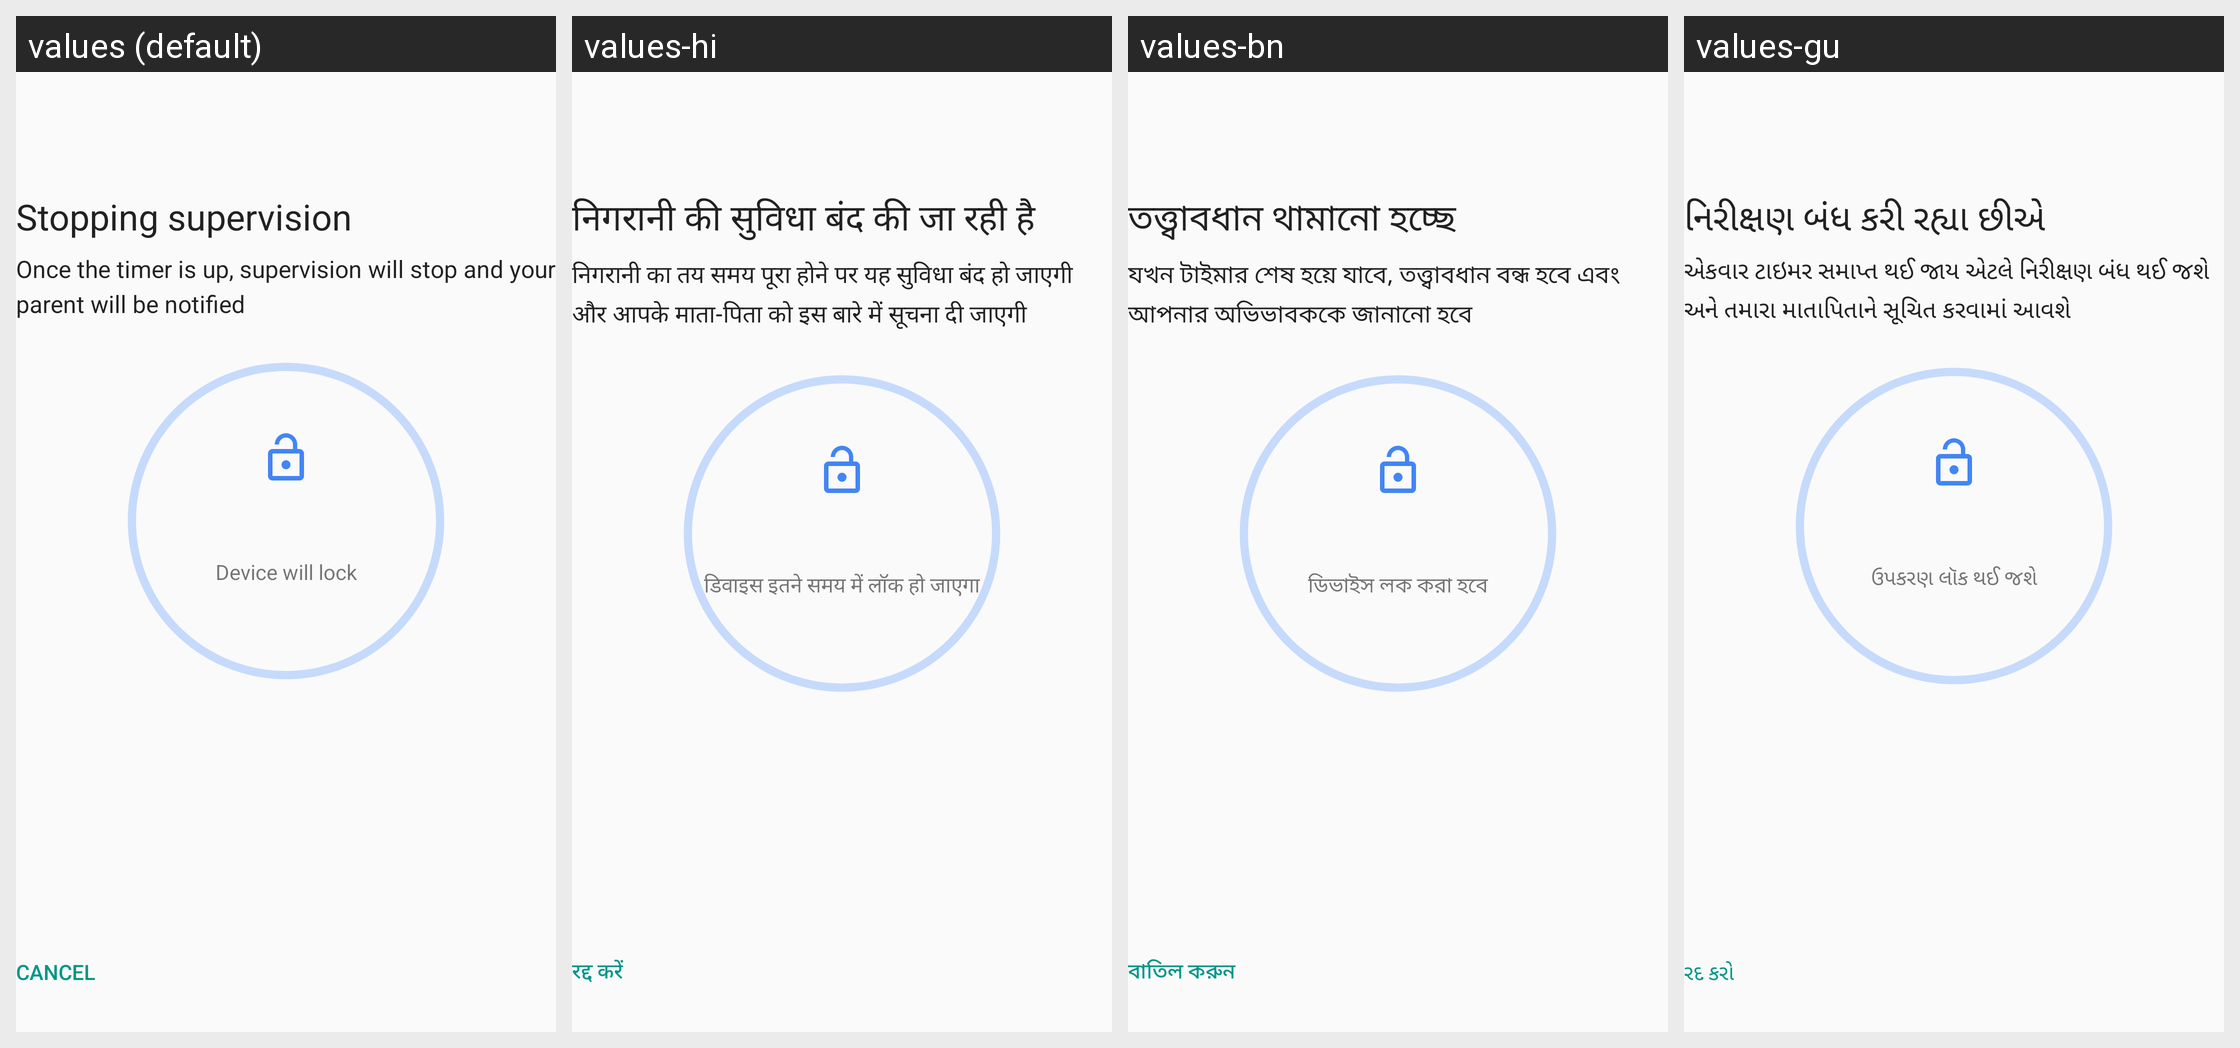

This grid shows one Android layout under several languages. Give, for every string resource on the screen, its name, the default text and each shown locale's text.
Android screen res/layout/member_sv_exit_cooldown.xml rendered under 4 locales, left to right: values (default), values-hi, values-bn, values-gu. Device: Nexus 5 (rendered at 1080×1920; each locale shown at half size, 540×960, under a caption strip naming it); theme Theme.AppCompat.Light.NoActionBar.
Other locales in the repository, not shown: values-af, values-am, values-ar, values-as, values-az, values-be, values-bg, values-bs, values-ca, values-cs, values-da, values-de, values-el, values-en-rGB, values-en-rXC, values-es, values-es-rUS, values-et, values-eu, values-fa, values-fi, values-fr, values-fr-rCA, values-gl, values-hr, values-hu, values-hy, values-in, values-is, values-it, values-iw, values-ja, values-ka, values-kk, values-km, values-kn, values-ko, values-ky, values-lo, values-lt, values-lv, values-mk, values-ml, values-mn, values-mr, values-ms, values-my, values-nb, values-ne, values-nl, values-or, values-pa, values-pl, values-pt, values-pt-rBR, values-pt-rPT, values-ro, values-ru, values-si, values-sk, values-sl, values-sq, values-sr, values-sv, values-sw, values-ta, values-te, values-th, values-tl, values-tr, values-uk, values-ur, values-uz, values-vi, values-zh-rCN, values-zh-rHK, values-zh-rTW, values-zu.
Strings drawn on this screen, with the default value and each locale's value (text and hints the layout hard-codes, and strings that could not be matched under every locale, appear in the picture but are not listed):

member_sv_exit_cooldown_title
  values: Stopping supervision
  values-hi: निगरानी की सुविधा बंद की जा रही है
  values-bn: তত্ত্বাবধান থামানো হচ্ছে
  values-gu: નિરીક્ષણ બંધ કરી રહ્યા છીએ

member_sv_exit_cooldown_description
  values: Once the timer is up, supervision will stop and your parent will be notified
  values-hi: निगरानी का तय समय पूरा होने पर यह सुविधा बंद हो जाएगी और आपके माता-पिता को इस बारे में सूचना दी जाएगी
  values-bn: যখন টাইমার শেষ হয়ে যাবে, তত্ত্বাবধান বন্ধ হবে এবং আপনার অভিভাবককে জানানো হবে
  values-gu: એકવાર ટાઇમર સમાપ્ત થઈ જાય એટલે નિરીક્ષણ બંધ થઈ જશે અને તમારા માતાપિતાને સૂચિત કરવામાં આવશે

member_sv_exit_cooldown_device_will_lock
  values: Device will lock
  values-hi: डिवाइस इतने समय में लॉक हो जाएगा
  values-bn: ডিভাইস লক করা হবে
  values-gu: ઉપકરણ લૉક થઈ જશે

common_cancel
  values: Cancel
  values-hi: रद्द करें
  values-bn: বাতিল করুন
  values-gu: રદ કરો
